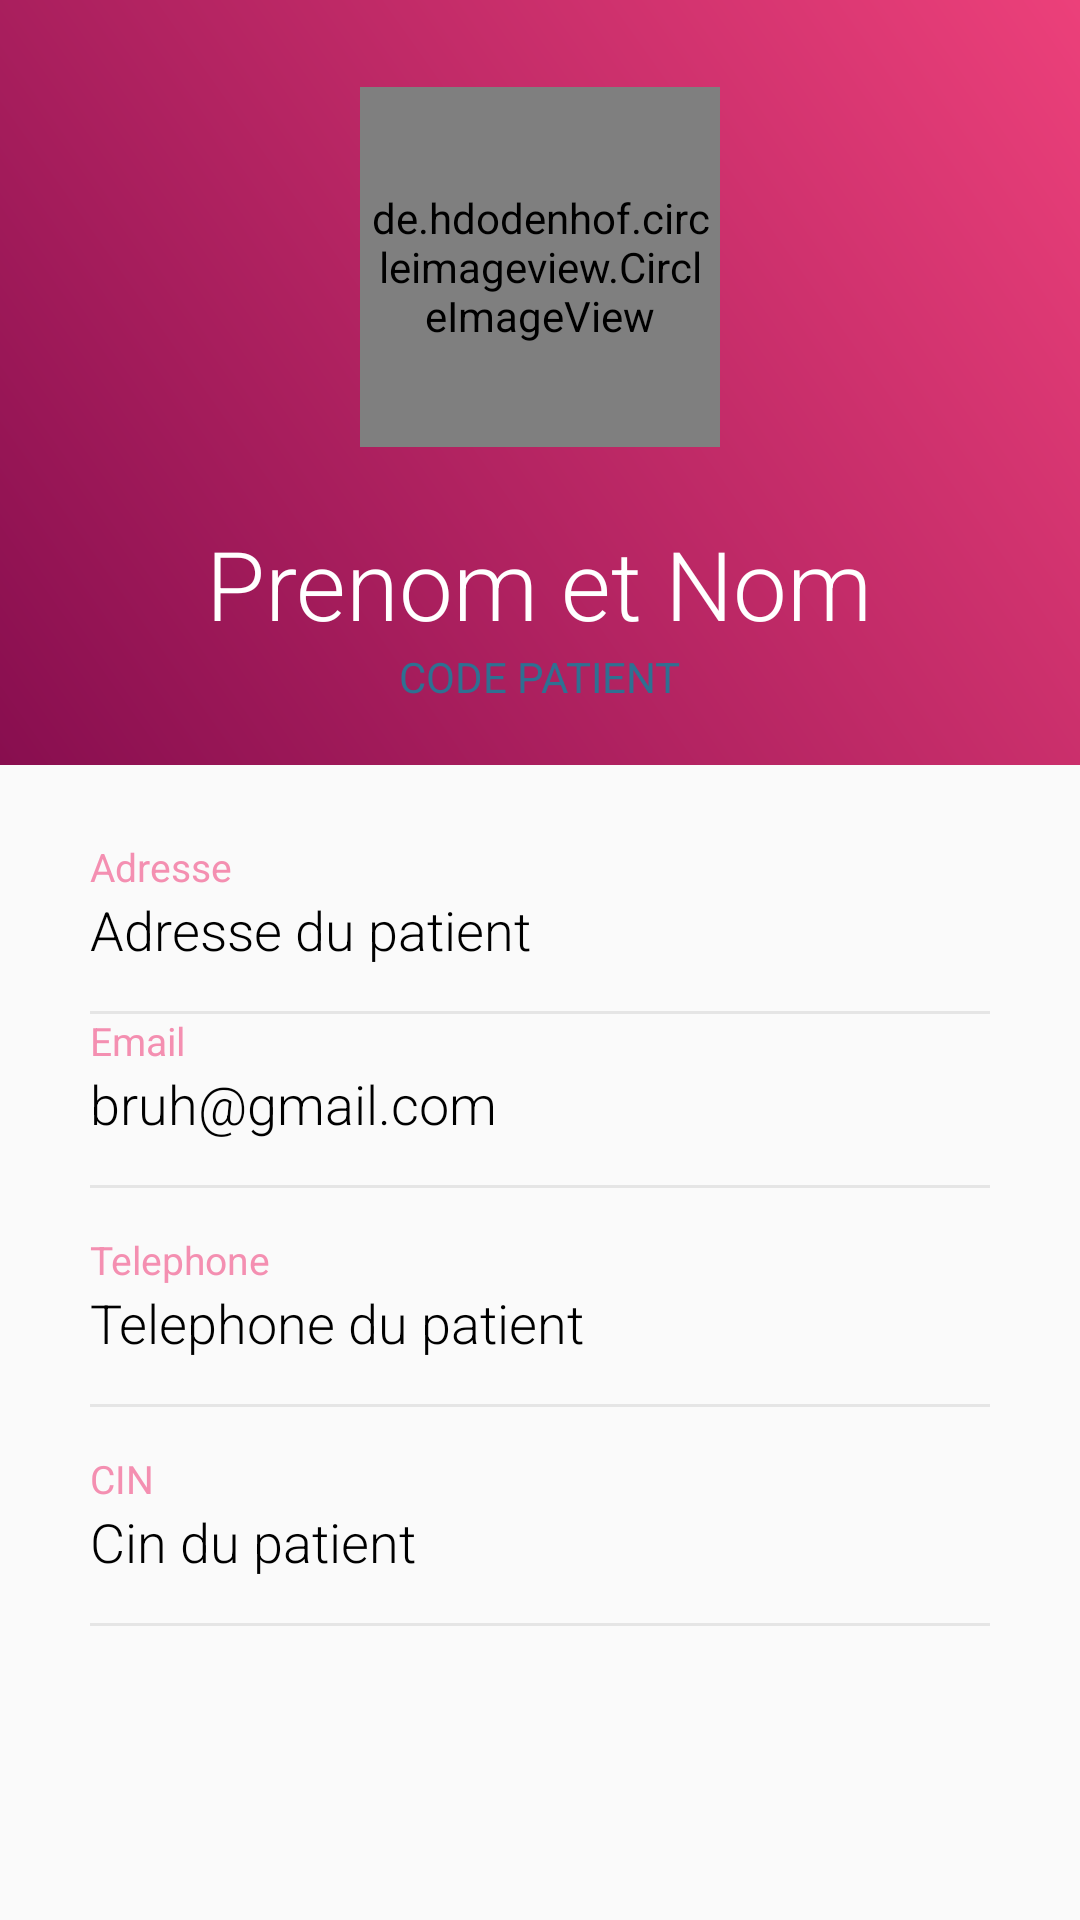

Android layout source for this screen:
<!-- AndroidManifest.xml: application theme AppTheme -->
<!-- res/layout/profile.xml -->
<?xml version="1.0" encoding="utf-8"?>
<ScrollView xmlns:android="http://schemas.android.com/apk/res/android"
    xmlns:app="http://schemas.android.com/apk/res-auto"
    xmlns:tools="http://schemas.android.com/tools"
    android:layout_width="match_parent"
    android:layout_height="match_parent">
    <RelativeLayout
        android:layout_width="match_parent"
        android:layout_height="match_parent">

        <RelativeLayout
            android:id="@+id/rellay1"
            android:layout_width="match_parent"
            android:layout_height="wrap_content"
            android:background="@drawable/grad"
            android:paddingBottom="20dp">

            <RelativeLayout
                android:id="@+id/imgUser"
                android:layout_width="wrap_content"
                android:layout_height="wrap_content"
                android:layout_centerHorizontal="true"
                android:layout_marginTop="20dp"
                android:background="@drawable/circle_border">


                <de.hdodenhof.circleimageview.CircleImageView
                    android:id="@+id/profileImage"
                    android:layout_width="120dp"
                    android:layout_height="120dp"
                    android:layout_marginStart="9dp"
                    android:layout_marginTop="9dp"
                    android:layout_marginEnd="9dp"
                    android:layout_marginBottom="9dp"
                    android:background="@drawable/circle"
                    android:padding="3dp"
                    android:scaleType="centerCrop"
                    android:src="@drawable/profile_pic" />

            </RelativeLayout>

            <TextView
                android:id="@+id/tv_name"
                android:layout_width="wrap_content"
                android:layout_height="wrap_content"
                android:layout_below="@+id/imgUser"
                android:layout_centerHorizontal="true"
                android:layout_marginTop="15sp"
                android:fontFamily="sans-serif-light"
                android:text="Prenom et Nom"
                android:textColor="@color/white"
                android:textSize="32sp" />


            <TextView
                android:id="@+id/codePatient"
                android:layout_width="wrap_content"
                android:layout_height="wrap_content"
                android:layout_below="@+id/tv_name"
                android:layout_centerHorizontal="true"
                android:fontFamily="sans-serif"
                android:text="Code patient"
                android:textAllCaps="true"
                android:textColor="@color/address"
                android:textSize="14sp" />

        </RelativeLayout>

        <LinearLayout
            android:id="@+id/linlay1"
            android:layout_width="match_parent"
            android:layout_height="wrap_content"
            android:layout_below="@id/rellay1"
            android:orientation="horizontal"
            android:visibility="gone">

            <RelativeLayout
                android:layout_width="match_parent"
                android:layout_height="wrap_content"
                android:layout_gravity="center"
                android:layout_weight="1"
                android:background="@color/followersBg"
                android:gravity="center"
                android:paddingTop="5dp"
                android:paddingBottom="5dp">

                <LinearLayout
                    android:layout_width="wrap_content"
                    android:layout_height="wrap_content"
                    android:gravity="center_horizontal"
                    android:orientation="vertical">

                    <TextView
                        android:layout_width="wrap_content"
                        android:layout_height="wrap_content"
                        android:fontFamily="sans-serif-light"
                        android:text="453K"
                        android:textColor="@color/white"
                        android:textSize="25sp" />

                    <TextView
                        android:layout_width="wrap_content"
                        android:layout_height="wrap_content"
                        android:fontFamily="sans-serif-light"
                        android:text="followers"
                        android:textAllCaps="true"
                        android:textColor="@color/white"
                        android:textSize="13sp" />

                </LinearLayout>

            </RelativeLayout>

            <RelativeLayout
                android:layout_width="match_parent"
                android:layout_height="wrap_content"
                android:layout_gravity="center"
                android:layout_weight="1"
                android:background="@color/followingBg"
                android:gravity="center"
                android:paddingTop="5dp"
                android:paddingBottom="5dp">

                <LinearLayout
                    android:layout_width="wrap_content"
                    android:layout_height="wrap_content"
                    android:gravity="center_horizontal"
                    android:orientation="vertical">

                    <TextView
                        android:layout_width="wrap_content"
                        android:layout_height="wrap_content"
                        android:fontFamily="sans-serif-light"
                        android:text="873"
                        android:textColor="@color/white"
                        android:textSize="25sp" />

                    <TextView
                        android:layout_width="wrap_content"
                        android:layout_height="wrap_content"
                        android:fontFamily="sans-serif-light"
                        android:text="following"
                        android:textAllCaps="true"
                        android:textColor="@color/white"
                        android:textSize="13sp" />

                </LinearLayout>

            </RelativeLayout>

        </LinearLayout>


        <RelativeLayout
            android:layout_width="match_parent"
            android:layout_height="match_parent"
            android:layout_below="@+id/linlay1">

            <LinearLayout
                android:layout_width="match_parent"
                android:layout_height="wrap_content"
                android:layout_centerInParent="true"
                android:layout_marginLeft="30dp"
                android:layout_marginRight="30dp"
                android:layout_marginTop="20dp"
                android:orientation="vertical">

                <LinearLayout
                    android:layout_width="match_parent"
                    android:layout_height="match_parent"
                    android:layout_marginTop="15dp"
                    android:orientation="vertical">

                    <TextView
                        android:layout_width="wrap_content"
                        android:layout_height="wrap_content"
                        android:text="Adresse"
                        android:textColor="@color/colorPrimary"
                        android:textSize="13sp" />

                    <TextView
                        android:id="@+id/adressePatient"
                        android:layout_width="wrap_content"
                        android:layout_height="wrap_content"
                        android:fontFamily="sans-serif-light"
                        android:text="Adresse du patient"
                        android:textColor="#000000"
                        android:textSize="18sp" />

                    <View
                        android:layout_width="match_parent"
                        android:layout_height="1dp"
                        android:layout_marginTop="15dp"
                        android:background="@color/grey" />

                </LinearLayout>

                <LinearLayout
                    android:layout_width="match_parent"
                    android:layout_height="wrap_content"
                    android:orientation="vertical">

                    <TextView
                        android:layout_width="wrap_content"
                        android:layout_height="wrap_content"
                        android:text="Email"
                        android:textColor="@color/colorPrimary"
                        android:textSize="13sp" />

                    <TextView
                        android:id="@+id/tv_address"
                        android:layout_width="wrap_content"
                        android:layout_height="wrap_content"
                        android:fontFamily="sans-serif-light"
                        android:text="bruh@gmail.com"
                        android:textColor="#000000"
                        android:textSize="18sp" />

                    <View
                        android:layout_width="match_parent"
                        android:layout_height="1dp"
                        android:layout_marginTop="15dp"
                        android:background="@color/grey" />

                </LinearLayout>

                <LinearLayout
                    android:layout_width="match_parent"
                    android:layout_height="wrap_content"
                    android:layout_marginTop="15dp"
                    android:orientation="vertical">

                    <TextView
                        android:layout_width="wrap_content"
                        android:layout_height="wrap_content"
                        android:text="Telephone"
                        android:textColor="@color/colorPrimary"
                        android:textSize="13sp" />

                    <TextView
                        android:id="@+id/phonePatient"
                        android:layout_width="wrap_content"
                        android:layout_height="wrap_content"
                        android:fontFamily="sans-serif-light"
                        android:text="Telephone du patient"
                        android:textColor="#000000"
                        android:textSize="18sp" />

                    <View
                        android:layout_width="match_parent"
                        android:layout_height="1dp"
                        android:layout_marginTop="15dp"
                        android:background="@color/grey" />

                </LinearLayout>

                <LinearLayout
                    android:layout_width="match_parent"
                    android:layout_height="wrap_content"
                    android:layout_marginTop="15dp"
                    android:orientation="vertical">

                    <TextView
                        android:layout_width="wrap_content"
                        android:layout_height="wrap_content"
                        android:text="CIN"
                        android:textColor="@color/colorPrimary"
                        android:textSize="13sp" />

                    <TextView
                        android:id="@+id/cin"
                        android:layout_width="wrap_content"
                        android:layout_height="wrap_content"
                        android:fontFamily="sans-serif-light"
                        android:text="Cin du patient"
                        android:textColor="#000000"
                        android:textSize="18sp" />

                    <View
                        android:layout_width="match_parent"
                        android:layout_height="1dp"
                        android:layout_marginTop="15dp"
                        android:background="@color/grey" />

                </LinearLayout>


            </LinearLayout>

        </RelativeLayout>

    </RelativeLayout>
</ScrollView>
<!-- resources referenced by this layout -->
<resources>
  <color name="address">#2F7092</color>
  <color name="colorPrimary">#F48FB1</color>
  <color name="followersBg">#65DCE5</color>
  <color name="followingBg">#49BEFF</color>
  <color name="grey">#E5E5E5</color>
  <color name="white">#FFFFFF</color>
  <!-- drawable grad (drawable) -->
  <?xml version="1.0" encoding="utf-8"?>
  <shape xmlns:android="http://schemas.android.com/apk/res/android"
      android:shape="rectangle">
  
      <gradient
          android:angle="45"
          android:endColor="#EC407A"
          android:startColor="#880E4F" />
  
  </shape>
  <!-- drawable profile_pic: jpg bitmap (drawable-v24, 79451 bytes) -->
  <style name="AppTheme" parent="Theme.AppCompat.Light.DarkActionBar">
          
          <item name="colorPrimary">@color/colorPrimary</item>
          <item name="colorPrimaryDark">@color/colorPrimaryDark</item>
          <item name="colorAccent">@color/colorAccent</item>
      </style>
  <color name="colorPrimaryDark">#26C6DA</color>
  <color name="colorAccent">#1DA0F0</color>
</resources>
